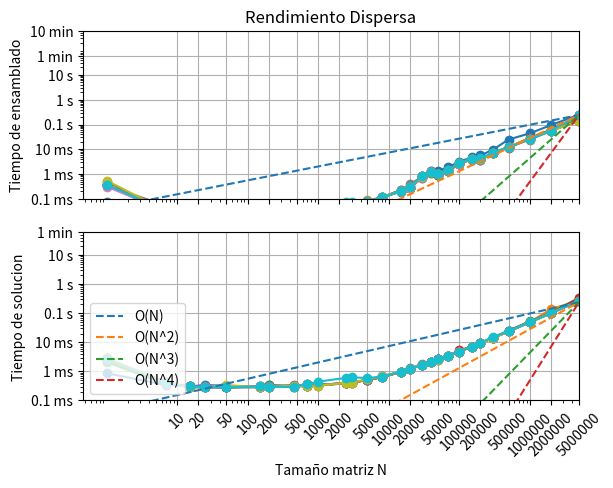

The matplotlib source for this figure:
# -*- coding: utf-8 -*-
"""
Created on Fri Aug 27 17:17:18 2021

@author: juanp
"""

from numpy import float16
from time import perf_counter
import scipy.sparse as sparse
import matplotlib.pylab as plt

def laplaciana_dispersa(N, dtype):
    return 2*sparse.eye(N,dtype=dtype)-sparse.eye(N,N,1,dtype=dtype)-sparse.eye(N,N,-1,dtype=dtype)

dtsolve= []
dtens = []
xo=perf_counter()
Ns = [1,7,15,25,50,150,200,450,700,1000,2500,3000,5000,8000,15000,20000,30000,40000,50000,70000,100000,150000,200000,300000,500000,1000000,2000000,5000000]
for i in range(10):
    for N in Ns:
        t1= perf_counter()
        A= laplaciana_dispersa(N, dtype = float16)
        B= laplaciana_dispersa(N, dtype = float16)
        t2=perf_counter()
        x = A@B
        t3=perf_counter()
        
        dt_ensamblaje = t2-t1
        dt_solve = t3-t2
        dtens.append(dt_ensamblaje)
        dtsolve.append(dt_solve)

dt_s = []

    
def separar(lst, n):  
    for i in range(0, len(lst), n): 
        yield lst[i:i + n] 

dt_formar = list(separar(dtsolve, len(Ns)))
dt_solve = list(separar(dtens, len(Ns)))

print(dt_formar)
print(dt_solve)


##################### GRAFICOS ################################################

plt.figure(1)
plt.subplot(2,1,1)
plt.title("Rendimiento Dispersa")
plt.ylabel("Tiempo de ensamblado")
y1 = ["0.1 ms", "1 ms", "10 ms", "0.1 s", "1 s", "10 s", "1 min", "10 min"]
valor1 = [0.0001,0.001,0.01,0.1,1,10,60,600]
n0xvalue = [10,20,50,100,200,500,1000,2000,5000,10000,20000,50000,100000,500000,1000000,2000000,5000000]

for i in range(10):
    plt.loglog(Ns, dt_formar[i],marker='o') 

inter = [3,10,100,400]
nombres = ["O(N)","O(N^2)","O(N^3)","O(N^4)"]
exp = [1,2,3,4]
for i in range(len(inter)):    
    plt.plot([inter[i],Ns[-1]],[dt_formar[0][0]**exp[i],max(dt_formar[-1])],linestyle = "--",label=nombres[i]) 
 

plt.axis([0,Ns[-1],0.0001,60])
plt.xticks(n0xvalue, [],rotation=45) 
plt.yticks(valor1,y1) 
plt.grid(True)

plt.subplot(2,1,2)
plt.ylabel("Tiempo de solucion") 

y2 = ["0.1 ms", "1 ms", "10 ms", "0.1 s", "1 s", "10 s", "1 min"]
valor2 = [0.0001,0.001,0.01,0.1,1,10,60]
for i in range(10):
    plt.loglog(Ns, dt_solve[i],marker='o') 


for i in range(len(inter)):    
    plt.plot([inter[i],Ns[-1]],[dt_formar[0][0]**exp[i],max(dt_formar[-1])],linestyle = "--",label=nombres[i]) #IMPORTANTE###################################################
    plt.legend(loc="lower left")
plt.axis([0,Ns[-1],0.0001,60])
plt.yticks(valor2,y2)

n3xlabel = ["10","20","50","100","200","500","1000","2000","5000","10000","20000","50000","100000","200000","500000","1000000","2000000","5000000"]
n3xvalue = [10,20,50,100,200,500,1000,2000,5000,10000,20000,50000,100000,200000,500000,1000000,2000000,5000000]
plt.xticks(n3xvalue, n3xlabel,rotation=45) 
plt.xlabel("Tamaño matriz N")

plt.grid(True)
plt.savefig("Rendimiento Solve Dispersa.jpg")  
